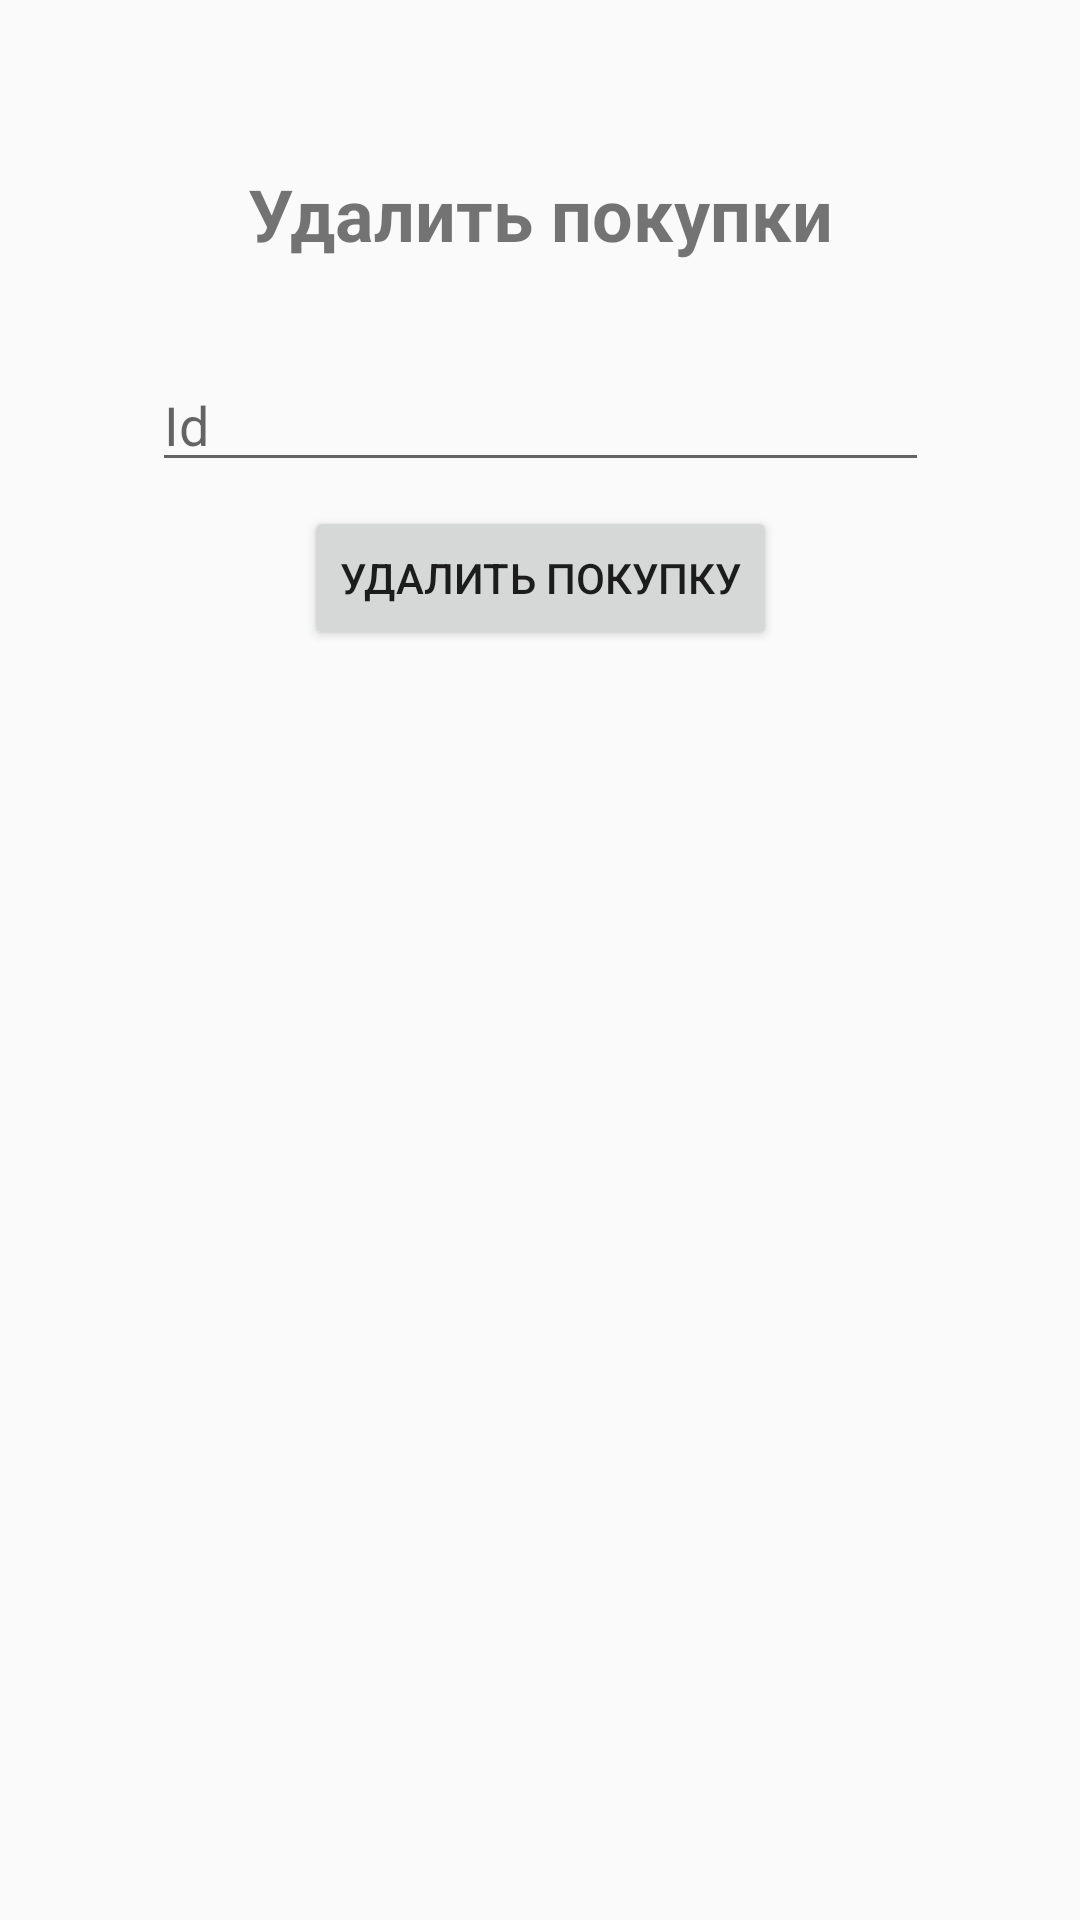

This screen was rendered from an Android layout file. Write that file and the resources it references.
<!-- AndroidManifest.xml: application theme AppTheme -->
<!-- res/layout/fragment_delete_purchase.xml -->
<?xml version="1.0" encoding="utf-8"?>
<android.support.constraint.ConstraintLayout
    xmlns:android="http://schemas.android.com/apk/res/android"
    xmlns:tools="http://schemas.android.com/tools"
    android:layout_width="match_parent"
    android:layout_height="match_parent"
    xmlns:app="http://schemas.android.com/apk/res-auto"
    tools:context=".AddPurchaseFragment">

    <TextView
        android:id="@+id/textView3"
        android:layout_width="0dp"
        android:layout_height="wrap_content"
        android:layout_marginStart="8dp"
        android:layout_marginTop="55dp"
        android:layout_marginEnd="8dp"
        android:text="Удалить покупки"
        android:textAlignment="center"
        android:textSize="24sp"
        android:textStyle="bold"
        app:layout_constraintEnd_toEndOf="parent"
        app:layout_constraintStart_toStartOf="parent"
        app:layout_constraintTop_toTopOf="parent" />


    <EditText
        android:id="@+id/txt_delete_id"
        android:layout_width="259dp"
        android:layout_height="wrap_content"
        android:layout_marginStart="8dp"
        android:layout_marginTop="32dp"
        android:layout_marginEnd="8dp"
        android:ems="10"
        android:hint="Id"
        android:inputType="number"
        app:layout_constraintEnd_toEndOf="parent"
        app:layout_constraintStart_toStartOf="parent"
        app:layout_constraintTop_toBottomOf="@+id/textView3" />

    <Button
        android:id="@+id/delete_purchase_bn"
        android:layout_width="wrap_content"
        android:layout_height="wrap_content"
        android:layout_marginStart="8dp"
        android:layout_marginTop="8dp"
        android:layout_marginEnd="8dp"
        android:text="Удалить покупку"
        app:layout_constraintEnd_toEndOf="parent"
        app:layout_constraintStart_toStartOf="parent"
        app:layout_constraintTop_toBottomOf="@+id/txt_delete_id" />


</android.support.constraint.ConstraintLayout>
<!-- resources referenced by this layout -->
<resources>
  <style name="AppTheme" parent="Theme.AppCompat.Light.DarkActionBar">
          
          <item name="colorPrimary">@color/colorPrimary</item>
          <item name="colorPrimaryDark">@color/colorPrimaryDark</item>
          <item name="colorAccent">@color/colorAccent</item>
      </style>
  <color name="colorPrimary">#008577</color>
  <color name="colorPrimaryDark">#00574B</color>
  <color name="colorAccent">#158300</color>
</resources>
